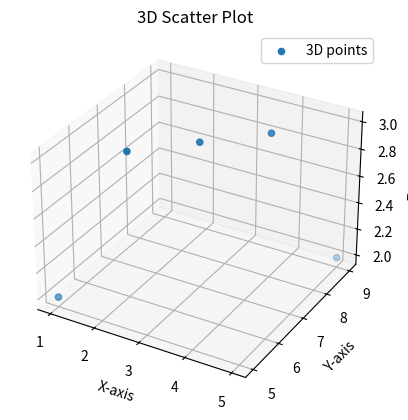

Write Python code to recreate this figure.
"""
Draw a 3D scatter plot

Python lab experiment.
Run: python 05_three_dimensional_plot.py
"""
import matplotlib.pyplot as plt


from mpl_toolkits.mplot3d import Axes3D  # Registers the 3D projection.
fig = plt.figure()
ax = fig.add_subplot(111, projection="3d")

x = [1, 2, 3, 4, 5]
y = [5, 6, 7, 8, 9]
z = [2, 3, 3, 3, 2]

ax.scatter(x, y, z, label="3D points")
ax.set_title("3D Scatter Plot")
ax.set_xlabel("X-axis")
ax.set_ylabel("Y-axis")
ax.set_zlabel("Z-axis")
ax.legend()
plt.show()
